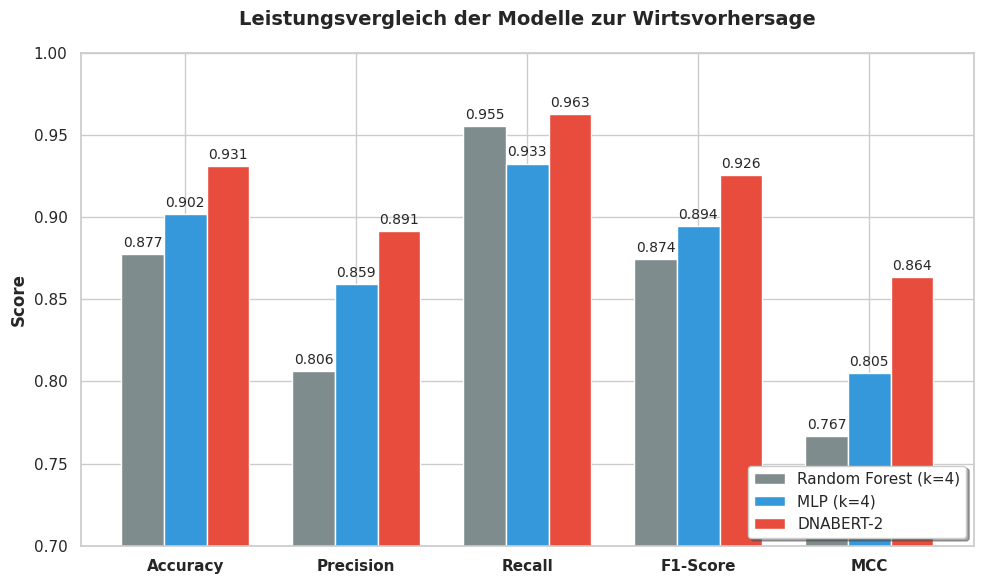

Source code (Python):
import matplotlib.pyplot as plt
import numpy as np
import seaborn as sns

# Design-Einstellungen für Publikationsqualität
sns.set_theme(style="whitegrid")
plt.rcParams.update({'font.size': 12, 'font.family': 'sans-serif'})

# Die exakten Ergebnisse deiner Modelle
metrics = ['Accuracy', 'Precision', 'Recall', 'F1-Score', 'MCC']
rf_scores = [0.8773, 0.8061, 0.9554, 0.8744, 0.7666]
mlp_scores = [0.9016, 0.8594, 0.9326, 0.8945, 0.8050]
dnabert_scores = [0.9309, 0.8915, 0.9625, 0.9257, 0.8635]

x = np.arange(len(metrics))  # Label-Positionen
width = 0.25  # Breite der Balken

fig, ax = plt.subplots(figsize=(10, 6))

# Balken zeichnen
rects1 = ax.bar(x - width, rf_scores, width, label='Random Forest (k=4)', color='#7f8c8d')
rects2 = ax.bar(x, mlp_scores, width, label='MLP (k=4)', color='#3498db')
rects3 = ax.bar(x + width, dnabert_scores, width, label='DNABERT-2', color='#e74c3c')

# Achsenbeschriftungen und Titel
ax.set_ylabel('Score', fontweight='bold')
ax.set_title('Leistungsvergleich der Modelle zur Wirtsvorhersage', pad=20, fontweight='bold', fontsize=14)
ax.set_xticks(x)
ax.set_xticklabels(metrics, fontweight='bold')
ax.legend(loc='lower right', frameon=True, shadow=True)

# y-Achse von 0.7 bis 1.0 limitieren, um Unterschiede besser sichtbar zu machen
ax.set_ylim(0.7, 1.0)

# Werte über den Balken anzeigen
def autolabel(rects):
    for rect in rects:
        height = rect.get_height()
        ax.annotate(f'{height:.3f}',
                    xy=(rect.get_x() + rect.get_width() / 2, height),
                    xytext=(0, 3),  # 3 Punkte vertikaler Offset
                    textcoords="offset points",
                    ha='center', va='bottom', fontsize=10, rotation=0)

autolabel(rects1)
autolabel(rects2)
autolabel(rects3)

fig.tight_layout()

# Speichern der Grafik
output_file = "modellvergleich_metriken.png"
plt.savefig(output_file, dpi=300, bbox_inches='tight')
print(f"Balkendiagramm erfolgreich als '{output_file}' gespeichert!")
